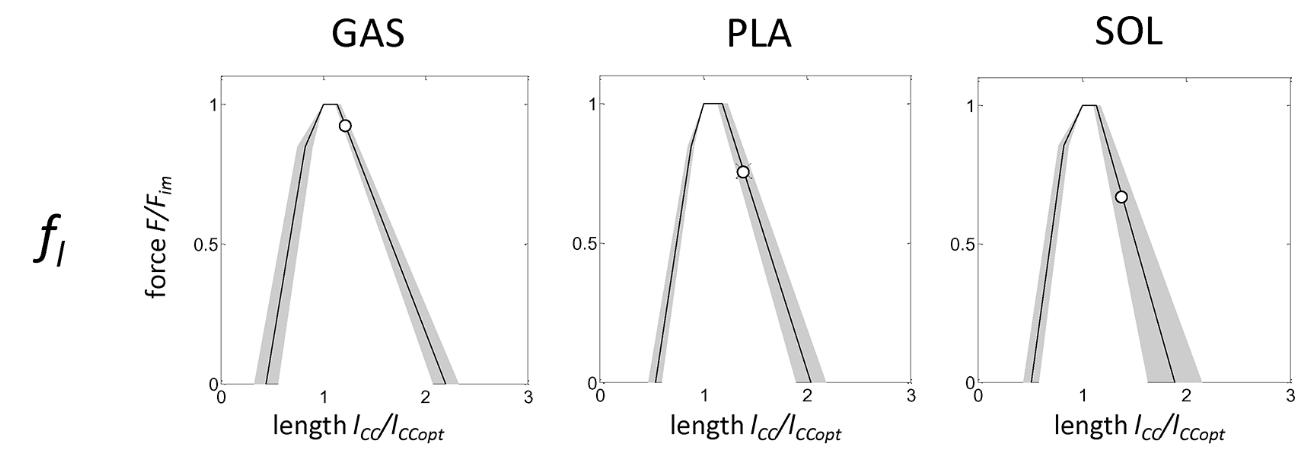

Values plotted in this chart, from the file beside it:
x, gas
0.3023, -2e-16
0.7442, 0.8446
0.9767, 0.9972
1.171, 1
2.333, 0.00282
2.07, -2e-16
1.141, 0.9904
1, 0.9893
0.8915, 0.8475
0.5581, 0.00282
0.3023, -2e-16
